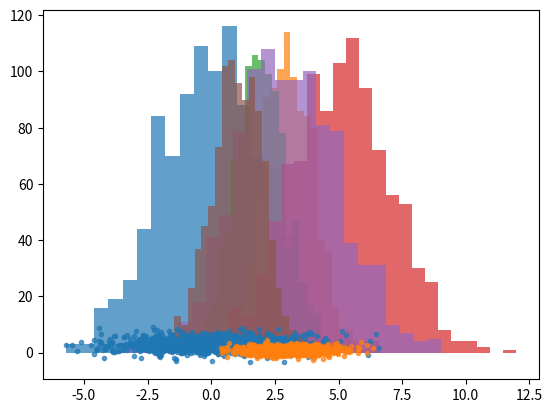

Python code for this plot:
import numpy as np
import matplotlib.pyplot as plt


mu0 = [0, 2, 3]
mu1 = [3, 5,1]
sigma0= [2, 1, 2]
sigma1 = [1, 2, 1]

N = 1000 # число объектов класса
col = len(mu0) # количество столбцов-признаков
class0 = np.random.normal(mu0[0],sigma0[0],[N,1]) # инициализируем первый столбец класса 0
class1 = np.random.normal(mu1[0],sigma1[0],[N,1])

for i in range(1,col): # подумайте, почему нумерация с 1, а не с 0
    v0 = np.random.normal(mu0[i],sigma0[i],[N,1])
    class0 = np.hstack((class0,v0))
    v1 = np.random.normal(mu1[i],sigma1[i],[N,1])
    class1 = np.hstack((class1,v1))

Y1 = np.ones((N, 1), dtype=bool)# массив логических единиц
Y0 = np.zeros((N, 1), dtype=bool)

X = np.vstack((class0,class1))
Y = np.vstack((Y0,Y1)).ravel()

# шафлим данные
rng = np.random.default_rng()
arr = np.arange(2*N) #индексы для перемешивания
rng.shuffle(arr)
X = X[arr]
Y = Y[arr]
# разделяем данные на 2 выборки
trainCount = round(0.7*N*2)
Xtrain = X[0:trainCount]
Xtest = X[trainCount:N*2+1]
Ytrain = Y[0:trainCount]
Ytest = Y[trainCount:N*2+1]

# построение гистограмм распределения для всех признаков
for i in range(0, col):
    _ = plt.hist(class0[:, i], bins='auto', alpha=0.7) #параметр alpha позволяет задать прозрачность цвета
    _ = plt.hist(class1[:, i], bins='auto', alpha=0.7)
plt.savefig('hist_'+str(i+1)+'.png')  # сохранение изображения в файл
plt.show()
# построение одной скатеррограммы по выбранным признакам
plt.scatter(class0[:,0], class0[:,2], marker=".", alpha=0.7)
plt.scatter(class1[:,0], class1[:,2], marker=".", alpha=0.7)
plt.savefig('scatter_'+str(i+1)+'.png')
plt.show()